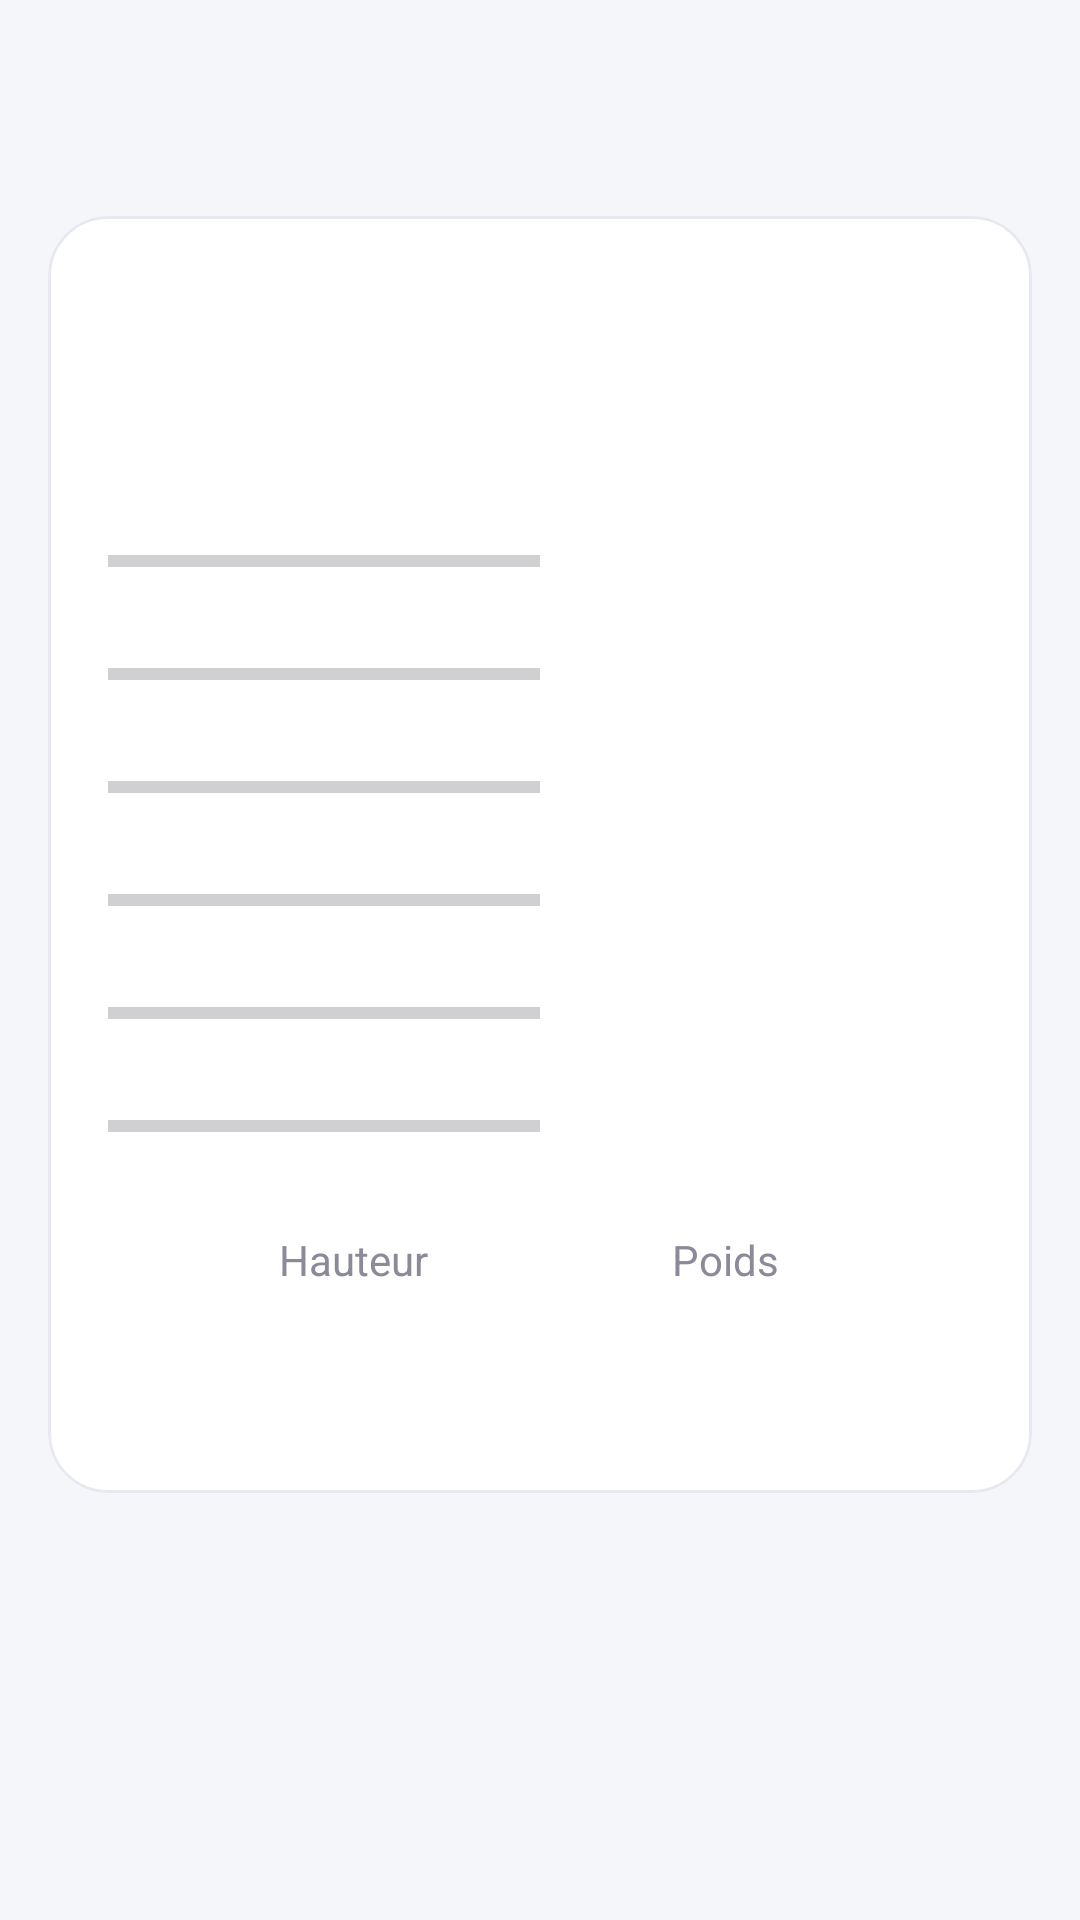

This screen was rendered from an Android layout file. Write that file and the resources it references.
<!-- AndroidManifest.xml: application theme Theme.Kot1_Pokedex -->
<!-- res/layout/activity_detail.xml -->
<?xml version="1.0" encoding="utf-8"?>
<ScrollView xmlns:android="http://schemas.android.com/apk/res/android"
    xmlns:app="http://schemas.android.com/apk/res-auto"
    xmlns:tools="http://schemas.android.com/tools"
    android:layout_width="match_parent"
    android:layout_height="match_parent"
    android:background="#F5F6FA">

    <LinearLayout
        android:layout_width="match_parent"
        android:layout_height="wrap_content"
        android:orientation="vertical"
        android:padding="16dp">

        <ImageButton
            android:id="@+id/backButton"
            android:layout_width="48dp"
            android:layout_height="48dp"
            android:background="?attr/selectableItemBackgroundBorderless"
            android:contentDescription="@string/back"
            android:src="@drawable/ic_arrow_back"
            app:tint="#3B5BDB" />

        <com.google.android.material.card.MaterialCardView
            android:layout_width="match_parent"
            android:layout_height="wrap_content"
            android:layout_marginTop="8dp"
            app:cardBackgroundColor="#FFFFFF"
            app:cardCornerRadius="20dp"
            app:cardElevation="0dp"
            app:strokeColor="#E8E8F0"
            app:strokeWidth="1dp">

            <LinearLayout
                android:layout_width="match_parent"
                android:layout_height="wrap_content"
                android:orientation="vertical"
                android:padding="20dp">

                <LinearLayout
                    android:layout_width="match_parent"
                    android:layout_height="wrap_content"
                    android:gravity="center_vertical"
                    android:orientation="horizontal">

                    <TextView
                        android:id="@+id/detailNumber"
                        android:layout_width="0dp"
                        android:layout_height="wrap_content"
                        android:layout_weight="1"
                        android:textColor="#8A8A99"
                        android:textSize="14sp"
                        tools:text="#001" />

                    <com.google.android.material.chip.ChipGroup
                        android:id="@+id/detailTypeChipGroup"
                        android:layout_width="wrap_content"
                        android:layout_height="wrap_content"
                        app:chipSpacingHorizontal="6dp"
                        app:singleLine="true" />
                </LinearLayout>

                <TextView
                    android:id="@+id/detailName"
                    android:layout_width="wrap_content"
                    android:layout_height="wrap_content"
                    android:textColor="#001"
                    android:textSize="28sp"
                    android:textStyle="bold"
                    tools:text="Bulbizarre" />

                <LinearLayout
                    android:layout_width="match_parent"
                    android:layout_height="wrap_content"
                    android:layout_marginTop="16dp"
                    android:orientation="horizontal">

                    <LinearLayout
                        android:layout_width="0dp"
                        android:layout_height="wrap_content"
                        android:layout_weight="1"
                        android:orientation="vertical">

                        <include
                            android:id="@+id/statHp"
                            layout="@layout/item_stat" />

                        <include
                            android:id="@+id/statAtk"
                            layout="@layout/item_stat" />

                        <include
                            android:id="@+id/statDef"
                            layout="@layout/item_stat" />

                        <include
                            android:id="@+id/statSpeAtk"
                            layout="@layout/item_stat" />

                        <include
                            android:id="@+id/statSpeDef"
                            layout="@layout/item_stat" />

                        <include
                            android:id="@+id/statSpeed"
                            layout="@layout/item_stat" />
                    </LinearLayout>

                    <ImageView
                        android:id="@+id/detailImage"
                        android:layout_width="0dp"
                        android:layout_height="160dp"
                        android:layout_gravity="center"
                        android:layout_weight="1"
                        android:contentDescription="@string/pokemon_sprite" />
                </LinearLayout>
                <LinearLayout
                android:layout_width="match_parent"
                android:layout_height="wrap_content"
                android:orientation="horizontal"
                android:padding="20dp">

                <LinearLayout
                    android:layout_width="0dp"
                    android:layout_height="wrap_content"
                    android:layout_weight="1"
                    android:gravity="center"
                    android:orientation="vertical">

                    <TextView
                        android:layout_width="wrap_content"
                        android:layout_height="wrap_content"
                        android:text="@string/height"
                        android:textColor="#8A8A99" />

                    <TextView
                        android:id="@+id/detailHeight"
                        android:layout_width="wrap_content"
                        android:layout_height="wrap_content"
                        android:layout_marginTop="4dp"
                        android:textColor="#1A1A2E"
                        android:textSize="18sp"
                        android:textStyle="bold"
                        tools:text="0.7 m" />
                </LinearLayout>

                <LinearLayout
                    android:layout_width="0dp"
                    android:layout_height="wrap_content"
                    android:layout_weight="1"
                    android:gravity="center"
                    android:orientation="vertical">

                    <TextView
                        android:layout_width="wrap_content"
                        android:layout_height="wrap_content"
                        android:text="@string/weight"
                        android:textColor="#8A8A99" />

                    <TextView
                        android:id="@+id/detailWeight"
                        android:layout_width="wrap_content"
                        android:layout_height="wrap_content"
                        android:layout_marginTop="4dp"
                        android:textColor="#1A1A2E"
                        android:textSize="18sp"
                        android:textStyle="bold"
                        tools:text="6.9 kg" />
                </LinearLayout>
            </LinearLayout>
            </LinearLayout>
        </com.google.android.material.card.MaterialCardView>
    </LinearLayout>
</ScrollView>
<!-- res/layout/item_stat.xml (included above) -->
<?xml version="1.0" encoding="utf-8"?>
<LinearLayout xmlns:android="http://schemas.android.com/apk/res/android"
    android:layout_width="match_parent"
    android:layout_height="wrap_content"
    android:orientation="vertical"
    android:layout_marginBottom="12dp">

    <LinearLayout
        android:layout_width="match_parent"
        android:layout_height="wrap_content"
        android:orientation="horizontal">

        <TextView
            android:id="@+id/statLabel"
            android:layout_width="0dp"
            android:layout_height="wrap_content"
            android:layout_weight="1"
            android:textColor="#1A1A2E"
            android:textSize="13sp" />

        <TextView
            android:id="@+id/statValue"
            android:layout_width="wrap_content"
            android:layout_height="wrap_content"
            android:textColor="#1A1A2E"
            android:textSize="13sp"
            android:textStyle="bold" />
    </LinearLayout>

    <ProgressBar
        android:id="@+id/statBar"
        style="?android:attr/progressBarStyleHorizontal"
        android:layout_width="match_parent"
        android:layout_height="6dp"
        android:layout_marginTop="2dp"
        android:max="150" />
</LinearLayout>
<!-- resources referenced by this layout -->
<resources>
  <string name="back">Retour</string>
  <string name="height">Hauteur</string>
  <string name="pokemon_sprite">Sprite du Pokémon</string>
  <string name="weight">Poids</string>
  <style name="Theme.Kot1_Pokedex" parent="Base.Theme.Kot1_Pokedex" />
  <style name="Base.Theme.Kot1_Pokedex" parent="Theme.Material3.Light.NoActionBar">
          <item name="android:statusBarColor">#F5F6FA</item>
          <item name="android:windowLightStatusBar">true</item>
      </style>
</resources>
